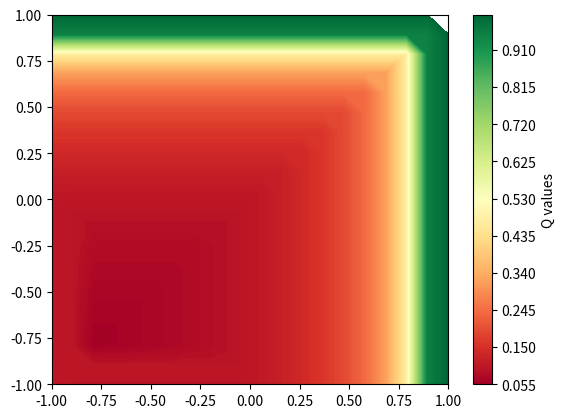

Write the Python code that produced this figure. (Note: this script raises an exception after producing the figure.)
import numpy as np
import matplotlib.pyplot as plt
import matplotlib

def high_reward_expectation(position):
    return 1/(10*(np.abs(1-min(0.9,position))));

def low_reward_expectation(position):
    return 0.1/(10*(np.abs(-1-max(-0.9,position))));


def f(state):
    return np.max([
            high_reward_expectation(state[0]),
            low_reward_expectation(state[0]),
            high_reward_expectation(state[1]),
            low_reward_expectation(state[1])])

if __name__ == "__main__":

    dim_linspaces = [np.linspace(-1,1,20,endpoint=True),np.linspace(-1,1,20,endpoint=True)]
    meshed_dim = np.meshgrid(*dim_linspaces)
    reshaped_meshed_dim = []
    for dim in meshed_dim:
        reshaped_meshed_dim.append(dim.ravel().reshape(-1,1))
    grid = np.hstack(reshaped_meshed_dim)

    Q_values=[]
    for state in grid :
        q_value = [f(state)]
        q_value.extend(state.flatten().tolist())
        Q_values.append(q_value)
    Q_values = np.array(Q_values)

    qs = Q_values[:,0]
    states = Q_values[:,1:]

    fig, ax = plt.subplots(1)
    plt.set_cmap('RdYlGn')

    colorset = ax.tricontourf(states[:,0], states[:,1], qs,levels=199)
    colorbar = fig.colorbar(colorset)
    colorbar.ax.set_ylabel('Q values')
    colorbar.set_clim(0.1,1)

    ax.set_xlabel('1st dimension')
    ax.set_ylabel('2nd dimension')
    ax.set_xticks(np.arange(-1, 1.2, step=0.2))
    ax.set_yticks(np.arange(-1, 1.2, step=0.2))

    plt.show()
    fig.savefig("theoretical_contour.png")
